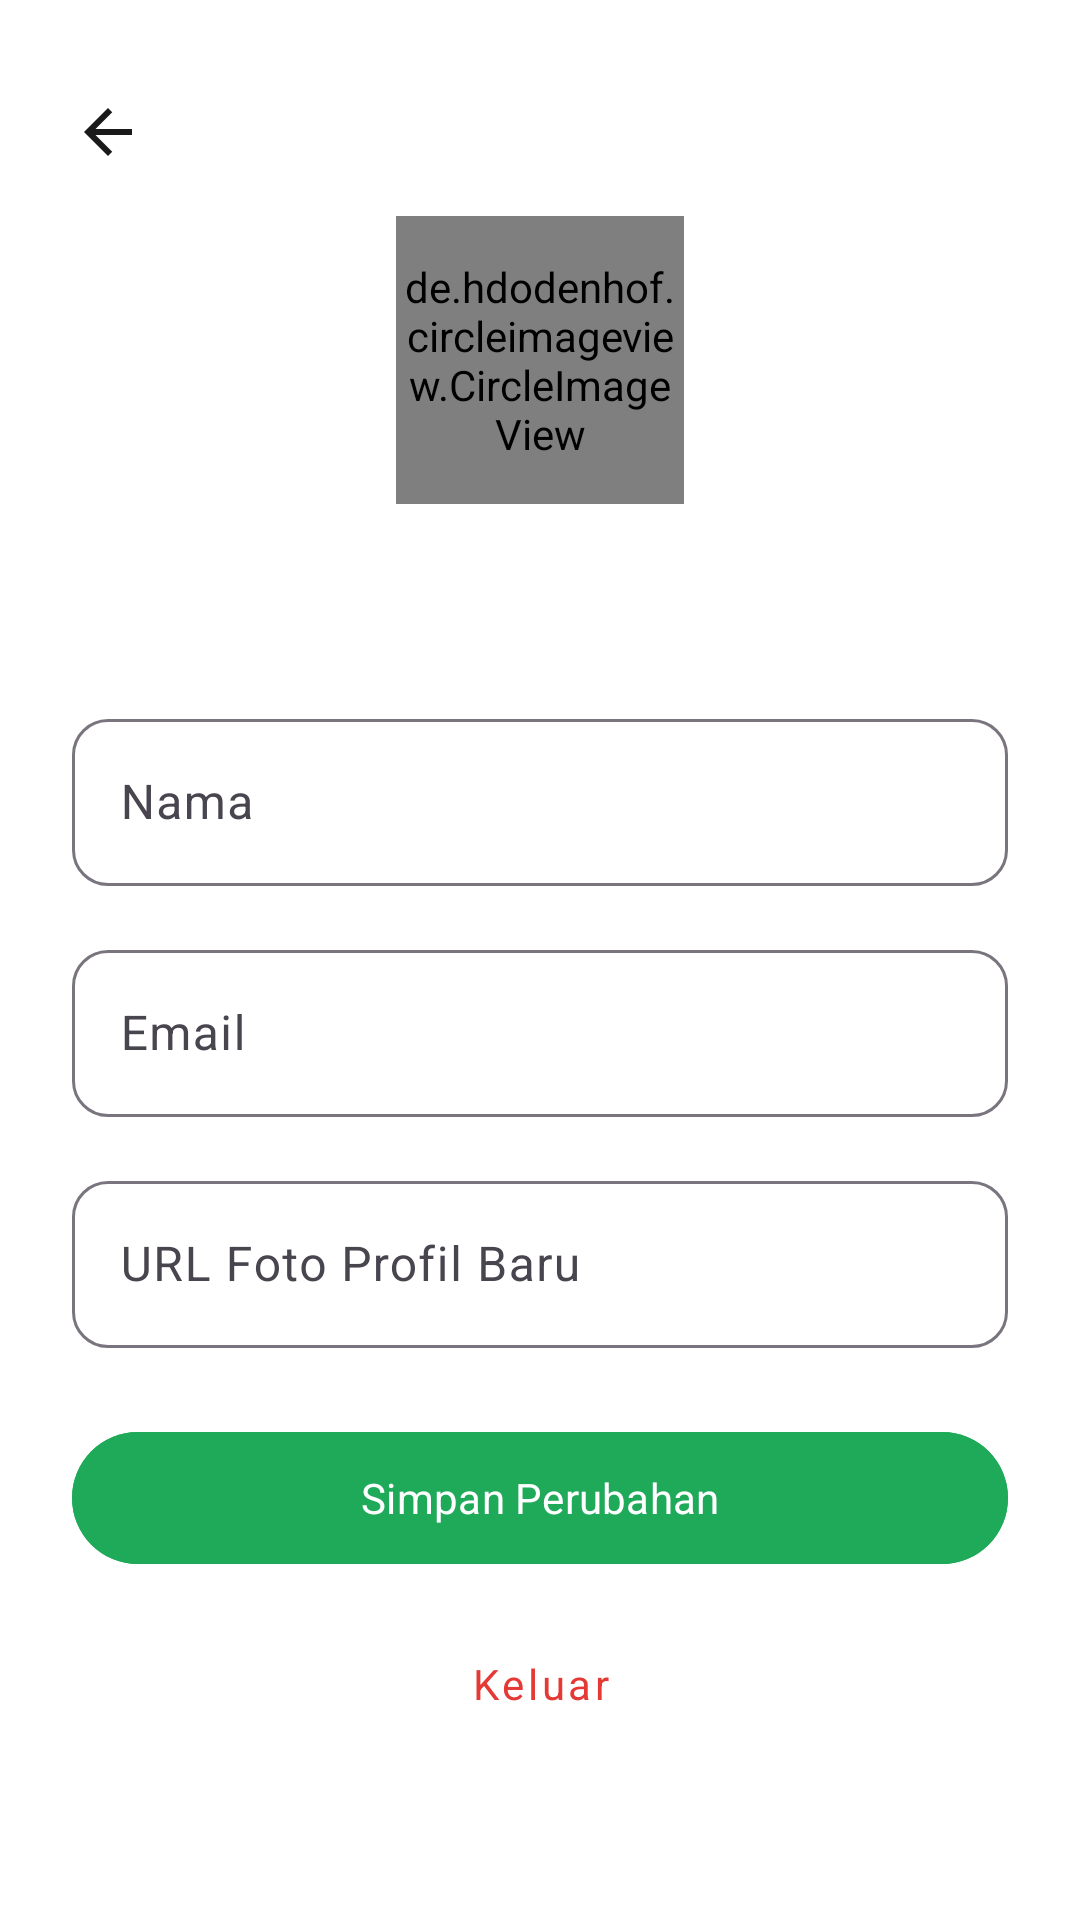

The Android layout XML behind this screen, and the referenced resources:
<!-- AndroidManifest.xml: application theme Theme.FutClub -->
<!-- res/layout/activity_profile.xml -->
<?xml version="1.0" encoding="utf-8"?>
<LinearLayout xmlns:android="http://schemas.android.com/apk/res/android"
    xmlns:app="http://schemas.android.com/apk/res-auto"
    xmlns:tools="http://schemas.android.com/tools"
    android:layout_width="match_parent"
    android:layout_height="match_parent"
    android:orientation="vertical"
    android:background="@color/white"
    android:padding="24dp">

    <ImageView
        android:id="@+id/btnBack"
        android:layout_width="24dp"
        android:layout_height="24dp"
        android:layout_marginTop="8dp"
        android:src="@drawable/ic_back" />

    <LinearLayout
        android:layout_width="match_parent"
        android:layout_height="wrap_content"
        android:layout_marginTop="16dp"
        android:gravity="center"
        android:orientation="vertical">

        <de.hdodenhof.circleimageview.CircleImageView
            android:id="@+id/imgProfilePhoto"
            android:layout_width="96dp"
            android:layout_height="96dp"
            android:src="@drawable/ic_default_avatar" />

        <TextView
            android:id="@+id/tvRoleBadge"
            android:layout_width="wrap_content"
            android:layout_height="wrap_content"
            android:layout_marginTop="10dp"
            android:background="@drawable/bg_category_badge"
            android:paddingHorizontal="12dp"
            android:paddingVertical="4dp"
            android:textColor="@color/green_dark"
            android:textSize="12sp"
            tools:text="Admin Komunitas" />
    </LinearLayout>

    <com.google.android.material.textfield.TextInputLayout
        android:layout_width="match_parent"
        android:layout_height="wrap_content"
        android:layout_marginTop="32dp"
        android:hint="Nama"
        app:boxCornerRadiusBottomEnd="12dp"
        app:boxCornerRadiusBottomStart="12dp"
        app:boxCornerRadiusTopEnd="12dp"
        app:boxCornerRadiusTopStart="12dp">

        <com.google.android.material.textfield.TextInputEditText
            android:id="@+id/etName"
            android:layout_width="match_parent"
            android:layout_height="wrap_content" />
    </com.google.android.material.textfield.TextInputLayout>

    <com.google.android.material.textfield.TextInputLayout
        android:layout_width="match_parent"
        android:layout_height="wrap_content"
        android:layout_marginTop="16dp"
        android:hint="Email"
        app:boxCornerRadiusBottomEnd="12dp"
        app:boxCornerRadiusBottomStart="12dp"
        app:boxCornerRadiusTopEnd="12dp"
        app:boxCornerRadiusTopStart="12dp">

        <com.google.android.material.textfield.TextInputEditText
            android:id="@+id/etEmail"
            android:layout_width="match_parent"
            android:layout_height="wrap_content"
            android:enabled="false" />
    </com.google.android.material.textfield.TextInputLayout>

    <com.google.android.material.textfield.TextInputLayout
        android:layout_width="match_parent"
        android:layout_height="wrap_content"
        android:layout_marginTop="16dp"
        android:hint="URL Foto Profil Baru"
        app:boxCornerRadiusBottomEnd="12dp"
        app:boxCornerRadiusBottomStart="12dp"
        app:boxCornerRadiusTopEnd="12dp"
        app:boxCornerRadiusTopStart="12dp">

        <com.google.android.material.textfield.TextInputEditText
            android:id="@+id/etPhotoUrl"
            android:layout_width="match_parent"
            android:layout_height="wrap_content"
            android:inputType="textUri" />
    </com.google.android.material.textfield.TextInputLayout>

    <com.google.android.material.button.MaterialButton
        android:id="@+id/btnSave"
        android:layout_width="match_parent"
        android:layout_height="52dp"
        android:layout_marginTop="24dp"
        android:backgroundTint="@color/green_primary"
        android:text="Simpan Perubahan"
        android:textAllCaps="false"
        app:cornerRadius="26dp" />

    <com.google.android.material.button.MaterialButton
        android:id="@+id/btnLogout"
        style="@style/Widget.MaterialComponents.Button.TextButton"
        android:layout_width="match_parent"
        android:layout_height="48dp"
        android:layout_marginTop="12dp"
        android:text="Keluar"
        android:textAllCaps="false"
        android:textColor="@color/error" />

</LinearLayout>
<!-- resources referenced by this layout -->
<resources>
  <color name="error">#E53935</color>
  <color name="green_dark">#158A45</color>
  <color name="green_primary">#1FAA59</color>
  <color name="white">#FFFFFF</color>
  <!-- drawable ic_back (drawable) -->
  <vector xmlns:android="http://schemas.android.com/apk/res/android"
      android:width="24dp" android:height="24dp" android:viewportWidth="24" android:viewportHeight="24">
      <path android:fillColor="#1A1A1A" android:pathData="M20,11L7.83,11l5.59,-5.59L12,4l-8,8 8,8 1.41,-1.41L7.83,13L20,13z"/>
  </vector>
  <!-- drawable ic_default_avatar (drawable) -->
  <vector xmlns:android="http://schemas.android.com/apk/res/android"
      android:width="48dp" android:height="48dp" android:viewportWidth="24" android:viewportHeight="24">
      <path android:fillColor="#D9D9D9" android:pathData="M0,0h24v24h-24z"/>
      <path android:fillColor="#9A9A9A" android:pathData="M12,12c2.21,0 4,-1.79 4,-4s-1.79,-4 -4,-4 -4,1.79 -4,4 1.79,4 4,4zM12,14c-2.67,0 -8,1.34 -8,4v2h16v-2c0,-2.66 -5.33,-4 -8,-4z"/>
  </vector>
  <style name="Theme.FutClub" parent="Theme.Material3.Light.NoActionBar">
          <item name="colorPrimary">@color/green_primary</item>
          <item name="colorPrimaryVariant">@color/green_dark</item>
          <item name="colorOnPrimary">@color/white</item>
          <item name="colorSecondary">@color/green_accent</item>
          <item name="android:statusBarColor">@color/white</item>
          <item name="android:windowLightStatusBar">true</item>
          <item name="android:windowBackground">@color/background</item>
          <item name="android:fontFamily">sans-serif</item>
      </style>
  <color name="green_accent">#22C55E</color>
  <color name="background">#FAFAFA</color>
</resources>
